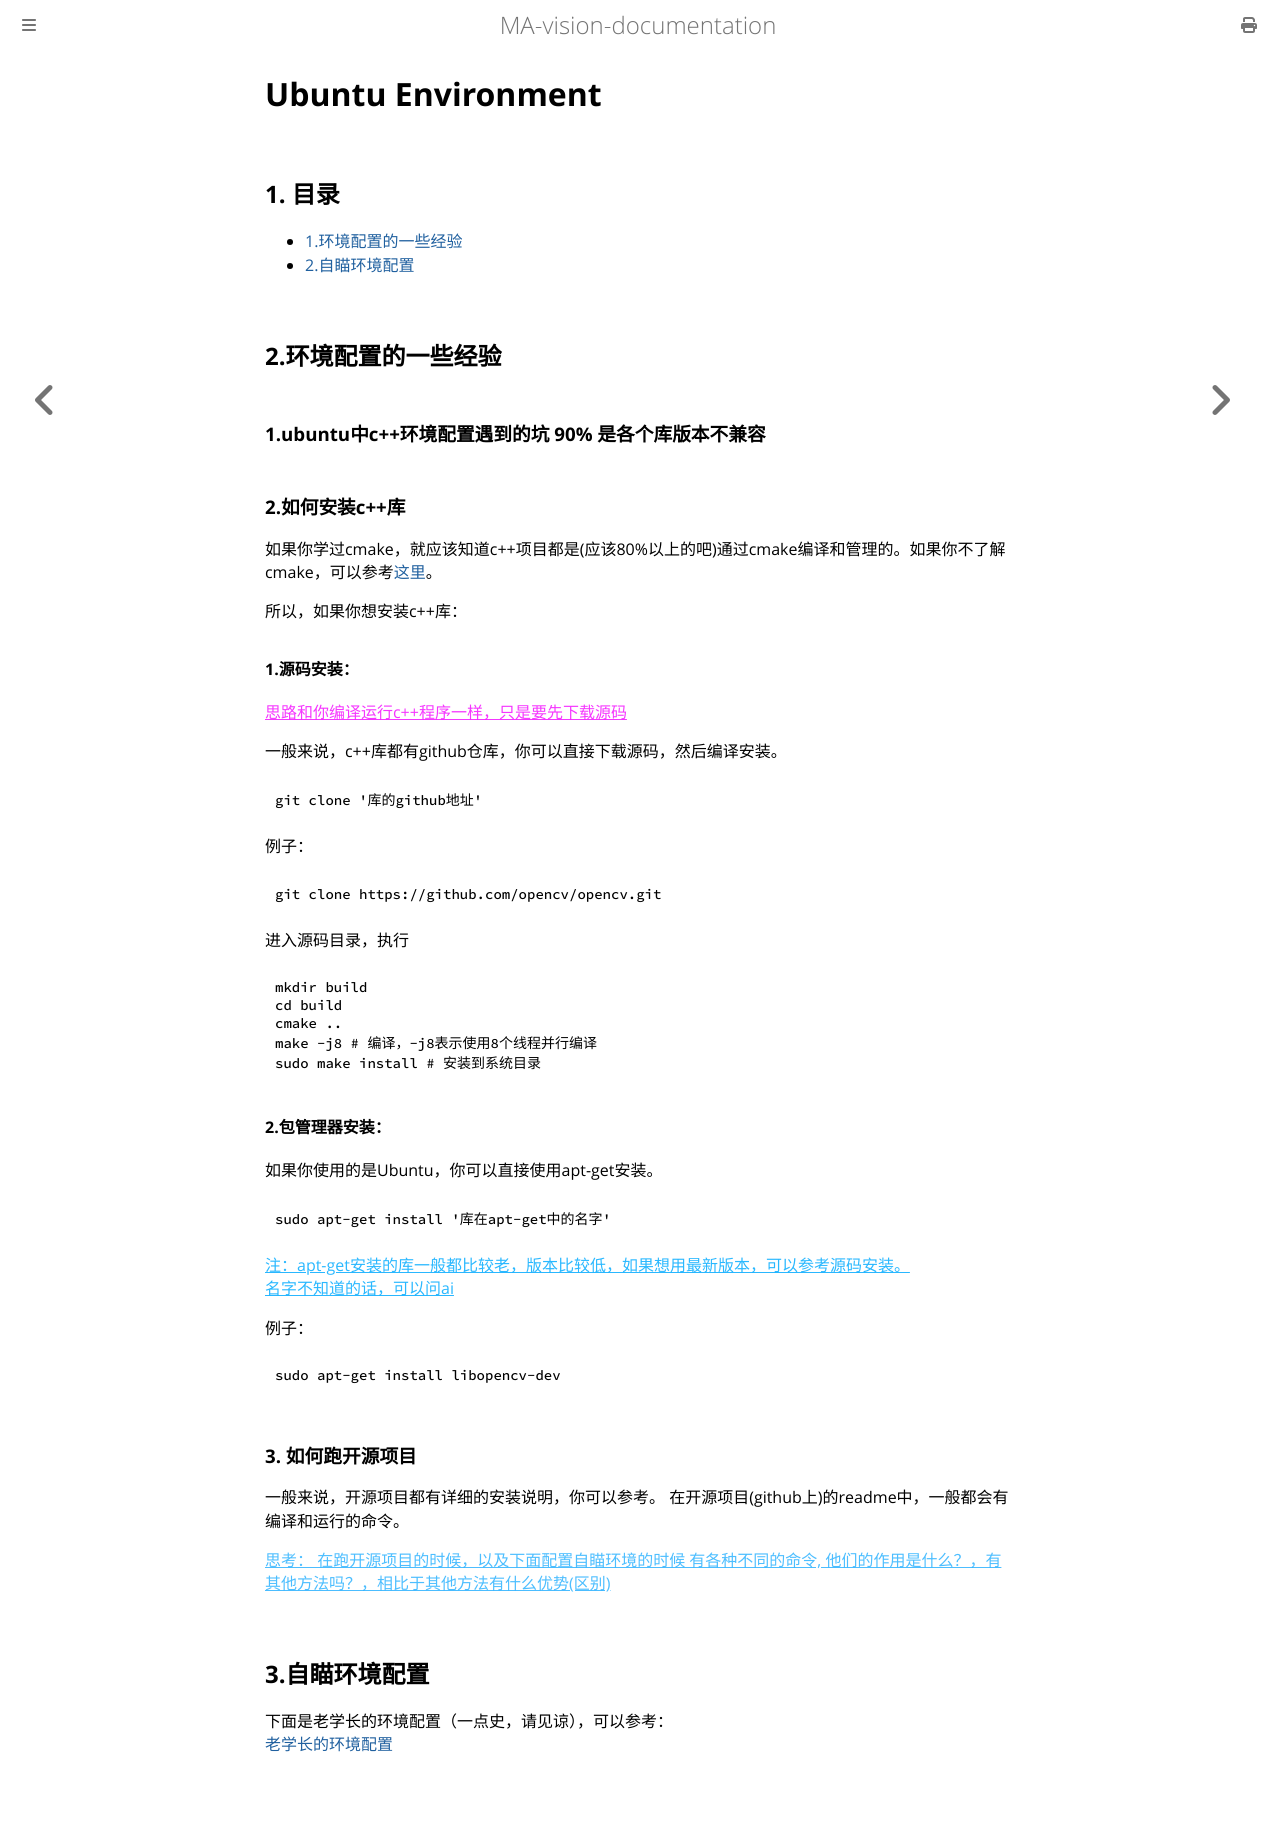

repository: mechanical-ancestor/team-training · page: linux/ubuntu/ubuntu_environment.html · generator: mdbook

# Ubuntu Environment

## 1. 目录
- [1.环境配置的一些经验](#1ubuntu中c环境配置遇到的坑-90-是各个库版本不兼容)
- [2.自瞄环境配置](#3自瞄环境配置)  


## 2.环境配置的一些经验

### 1.ubuntu中c++环境配置遇到的坑 90% 是各个库版本不兼容

### 2.如何安装c++库

如果你学过cmake，就应该知道c++项目都是(应该80%以上的吧)通过cmake编译和管理的。如果你不了解cmake，可以参考[这里](../coding/c++/c++.md)。

所以，如果你想安装c++库：  
#### 1.源码安装：   

<span style="color: rgba(242, 0, 255, 0.79); text-decoration: underline;">思路和你编译运行c++程序一样，只是要先下载源码</span>
 
一般来说，c++库都有github仓库，你可以直接下载源码，然后编译安装。

```bash
git clone '库的github地址'
```
例子：
```bash
git clone https://github.com/opencv/opencv.git
```

进入源码目录，执行
```bash
mkdir build
cd build
cmake .. 
make -j8 # 编译，-j8表示使用8个线程并行编译
sudo make install # 安装到系统目录
```
#### 2.包管理器安装：
如果你使用的是Ubuntu，你可以直接使用apt-get安装。
```bash
sudo apt-get install '库在apt-get中的名字'
```
<span style="color: rgba(102, 255, 0, 0.84); text-decoration: underline;">注：apt-get安装的库一般都比较老，版本比较低，如果想用最新版本，可以参考源码安装。  
名字不知道的话，可以问ai</span>  

例子：
```bash
sudo apt-get install libopencv-dev
```

### 3. 如何跑开源项目
一般来说，开源项目都有详细的安装说明，你可以参考。
在开源项目(github上)的readme中，一般都会有编译和运行的命令。


<span style="color: rgba(0, 162, 255, 0.7); text-decoration: underline;">思考： 在跑开源项目的时候，以及下面配置自瞄环境的时候 有各种不同的命令, 他们的作用是什么？，有其他方法吗？，相比于其他方法有什么优势(区别)</span>


## 3.自瞄环境配置

下面是老学长的环境配置（一点史，请见谅），可以参考：   
[老学长的环境配置](https://github.com/Aubrey-xiang/environment_configuration.git)
